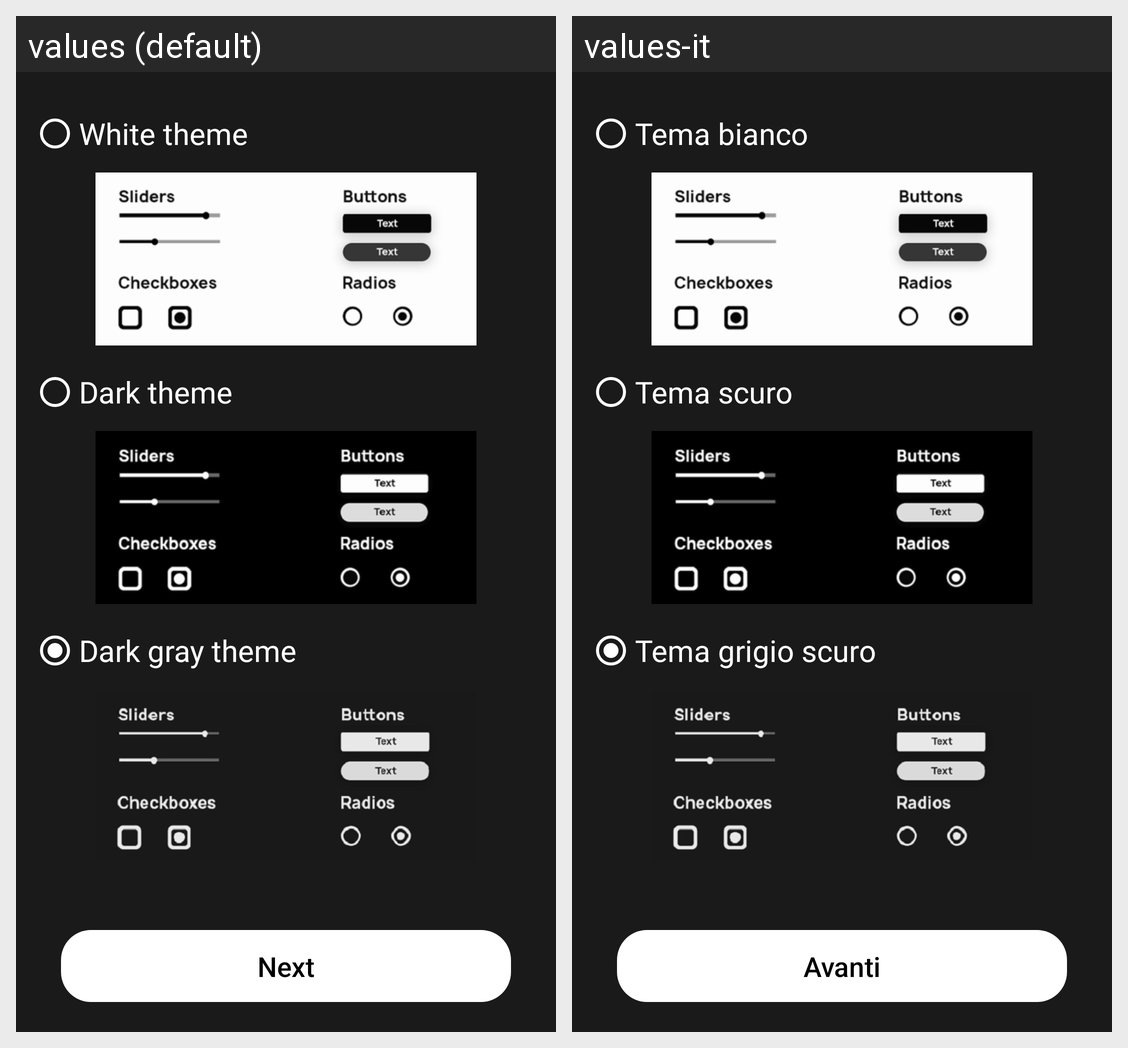

Strings drawn on this Android screen and how each of the app's shown locales translates them:
Android screen res/layout/style_message.xml rendered under 2 locales, left to right: values (default), values-it. Device: Nexus 5 (rendered at 1080×1920; each locale shown at half size, 540×960, under a caption strip naming it); theme AppTheme.
Strings drawn on this screen, with the default value and each locale's value (text and hints the layout hard-codes, and strings that could not be matched under every locale, appear in the picture but are not listed):

white_theme
  values: White theme
  values-it: Tema bianco

dark_theme
  values: Dark theme
  values-it: Tema scuro

gray_theme
  values: Dark gray theme
  values-it: Tema grigio scuro

next
  values: Next
  values-it: Avanti
